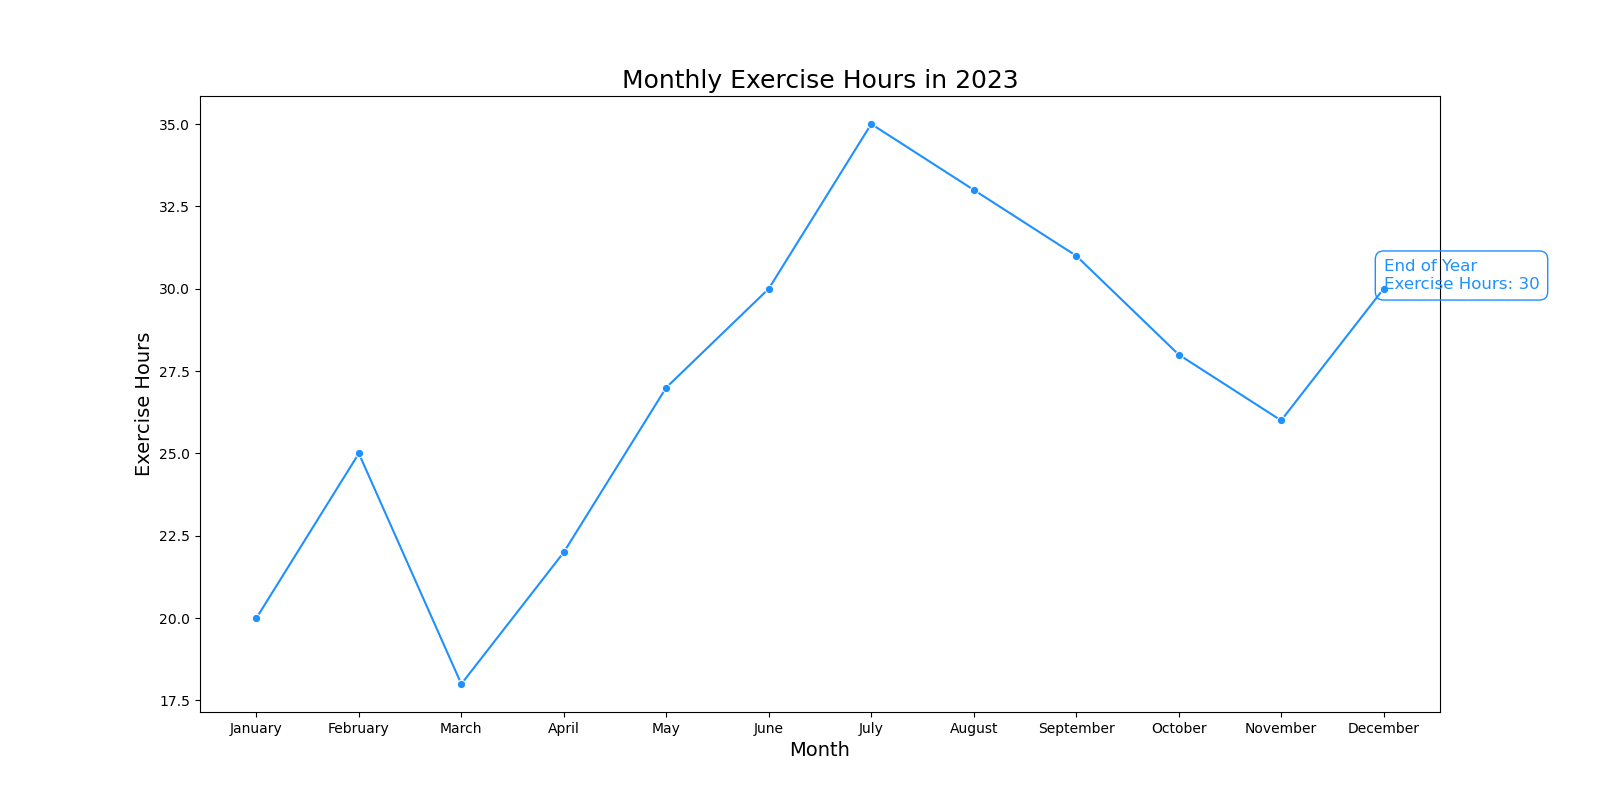

The data file committed next to this chart (first rows):
Month, Exercise_Hours
January, 20
February, 25
March, 18
April, 22
May, 27
June, 30
July, 35
August, 33
September, 31
October, 28
November, 26
December, 30
